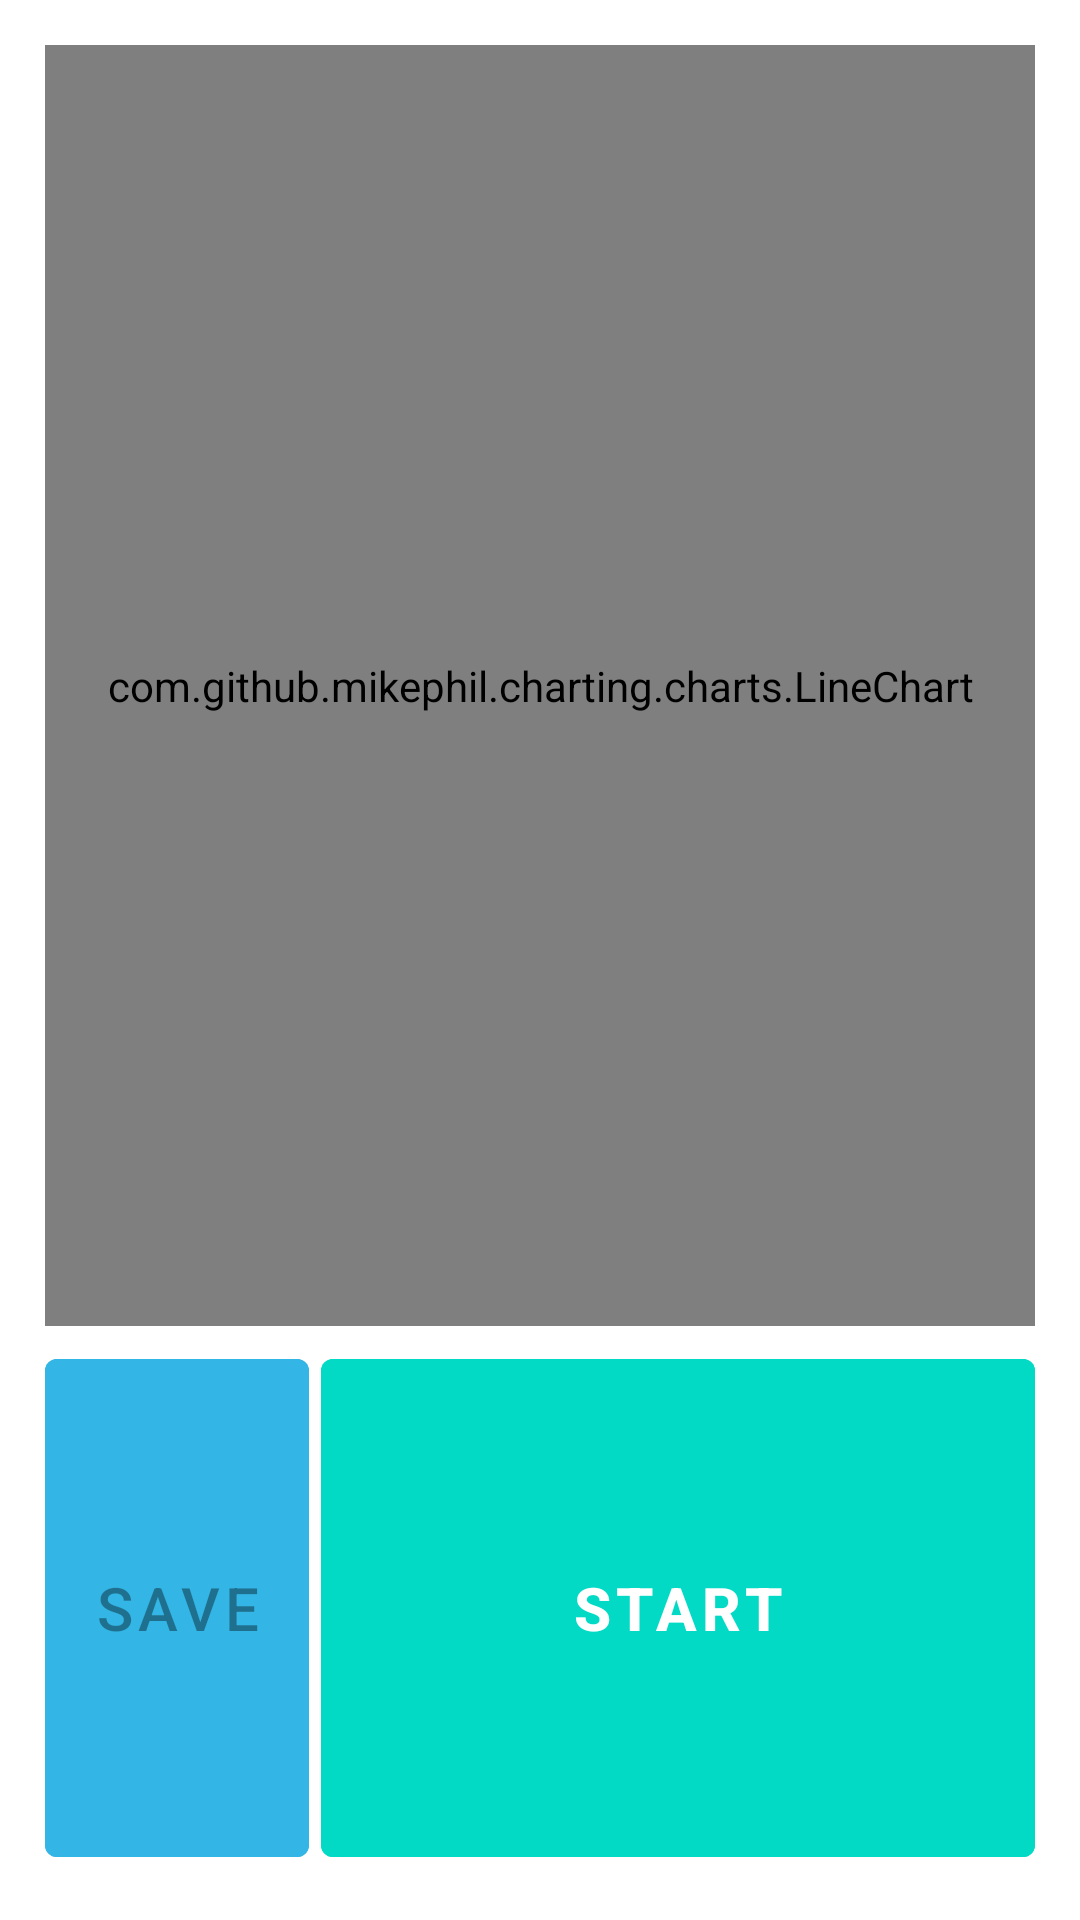

Write the Android layout XML for this screen, with the resource values it uses.
<!-- AndroidManifest.xml: application theme Theme.ParkinsonDiseaseApp -->
<!-- res/layout/fragment_fifth.xml -->
<?xml version="1.0" encoding="utf-8"?>
<androidx.constraintlayout.widget.ConstraintLayout xmlns:android="http://schemas.android.com/apk/res/android"
    xmlns:app="http://schemas.android.com/apk/res-auto"
    xmlns:tools="http://schemas.android.com/tools"
    android:layout_width="match_parent"
    android:layout_height="match_parent"
    android:padding="15dp"
    tools:context=".FifthFragment">

    <ProgressBar
        android:id="@+id/progressBar3"
        style="?android:attr/progressBarStyle"
        android:layout_width="0dp"
        android:layout_height="0dp"
        android:visibility="invisible"
        app:layout_constraintBottom_toBottomOf="@+id/btnSave"
        app:layout_constraintEnd_toEndOf="@+id/btnSave"
        app:layout_constraintStart_toStartOf="parent"
        app:layout_constraintTop_toTopOf="@+id/btnSave" />

    <com.github.mikephil.charting.charts.LineChart
        android:id="@+id/LineChart"
        android:layout_width="match_parent"
        android:layout_height="0dp"
        app:layout_constraintEnd_toEndOf="parent"
        app:layout_constraintHeight_percent="0.7"
        app:layout_constraintHorizontal_bias="0.5"
        app:layout_constraintStart_toStartOf="parent"
        app:layout_constraintTop_toTopOf="parent" />

    <Button
        android:id="@+id/btnStart"
        android:layout_width="0dp"
        android:layout_height="0dp"
        android:backgroundTint="@color/teal_200"
        android:text="Start"
        android:textSize="20sp"
        android:textStyle="bold"
        app:layout_constraintBottom_toBottomOf="parent"
        app:layout_constraintEnd_toEndOf="parent"
        app:layout_constraintHorizontal_bias="0.5"
        app:layout_constraintStart_toEndOf="@+id/btnSave"
        app:layout_constraintTop_toTopOf="@+id/btnSave" />

    <Button
        android:id="@+id/btnSave"
        android:layout_width="wrap_content"
        android:layout_height="0dp"
        android:layout_marginTop="5dp"
        android:layout_marginEnd="4dp"
        android:backgroundTint="@android:color/holo_blue_light"
        android:enabled="false"
        android:text="Save"
        android:textSize="20sp"
        app:layout_constraintBottom_toBottomOf="parent"
        app:layout_constraintEnd_toStartOf="@+id/btnStart"
        app:layout_constraintHorizontal_bias="0.5"
        app:layout_constraintStart_toStartOf="parent"
        app:layout_constraintTop_toBottomOf="@+id/LineChart"
        app:layout_constraintVertical_bias="0.0" />
</androidx.constraintlayout.widget.ConstraintLayout>
<!-- resources referenced by this layout -->
<resources>
  <color name="teal_200">#FF03DAC5</color>
  <style name="Theme.ParkinsonDiseaseApp" parent="Theme.MaterialComponents.DayNight.DarkActionBar">
          
          <item name="colorPrimary">@color/purple_500</item>
          <item name="colorPrimaryVariant">@color/purple_700</item>
          <item name="colorOnPrimary">@color/white</item>
          
          <item name="colorSecondary">@color/teal_200</item>
          <item name="colorSecondaryVariant">@color/teal_700</item>
          <item name="colorOnSecondary">@color/black</item>
          
          <item name="android:statusBarColor" tools:targetApi="l">?attr/colorPrimaryVariant</item>
          
      </style>
  <color name="purple_500">#FF6200EE</color>
  <color name="purple_700">#FF3700B3</color>
  <color name="white">#FFFFFFFF</color>
  <color name="teal_700">#FF018786</color>
  <color name="black">#FF000000</color>
</resources>
